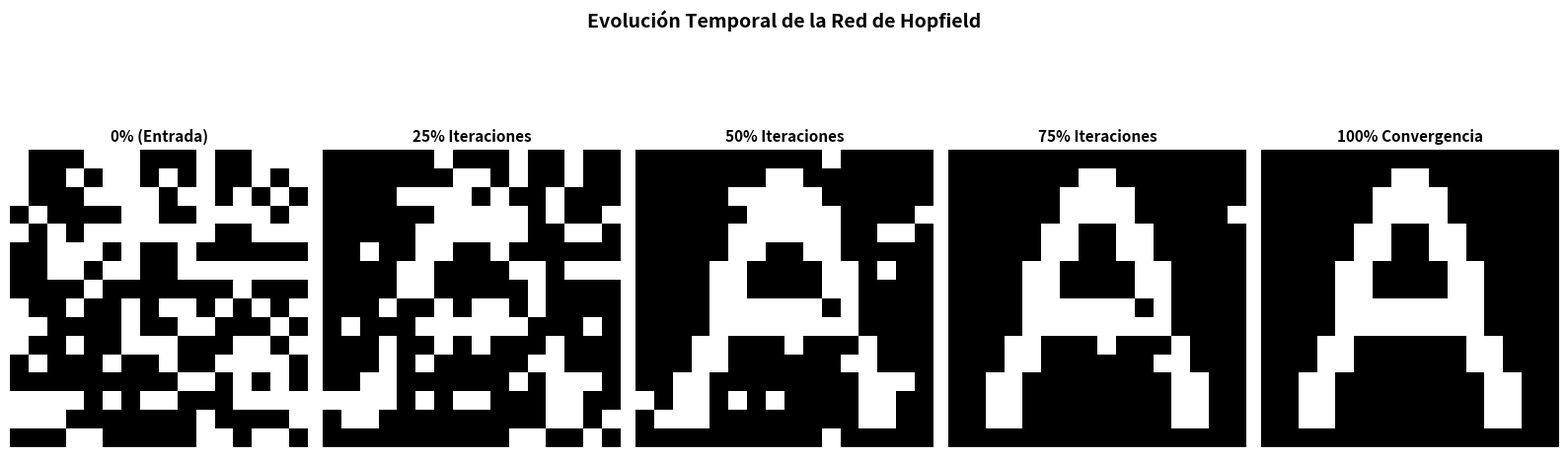
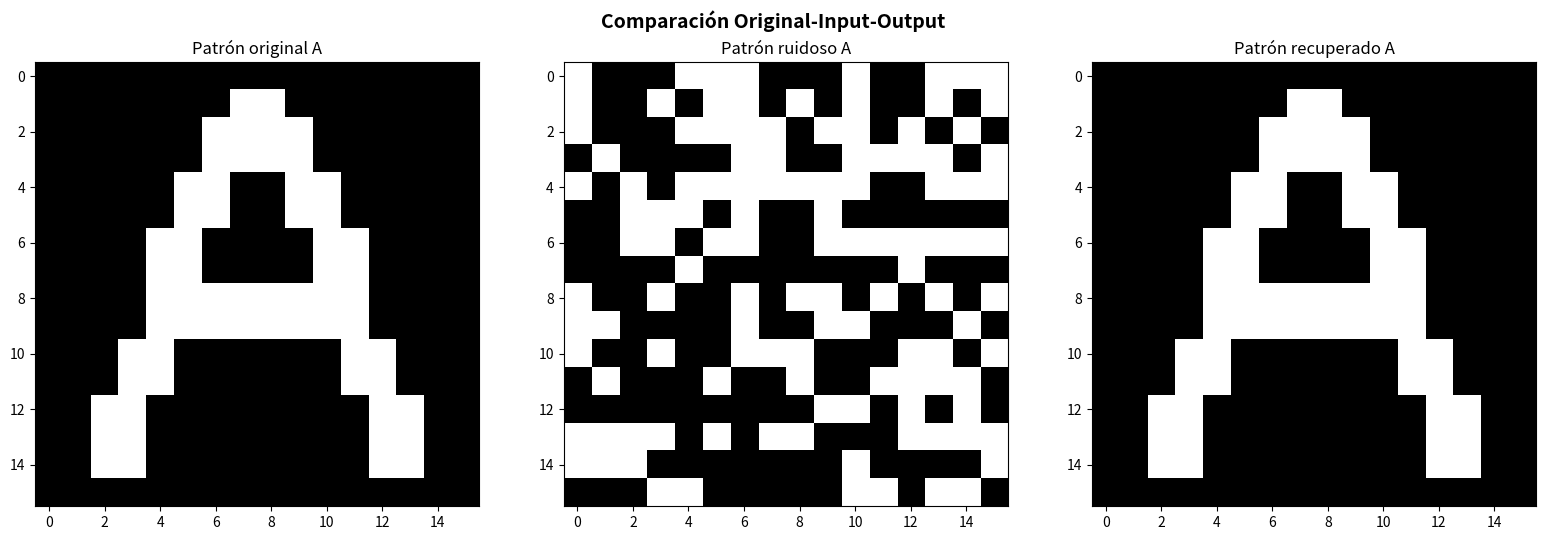

Write Python code to recreate these figures, in order.
import numpy as np
import matplotlib.pyplot as plt

### 1. INICIALIZACIÓN DE PARÁMETROS Y VARIABLES DE CONTROL
np.random.seed(42)  # para reproducibilidad
noise_level = 0.4  # % de ruido
max_iters = 1024 # número máximo de iteraciones para la dinámica de Hopfield

# Matriz 16x16 de la letra A (+1 activo, -1 fondo)
patron_A = np.array([
    [-1, -1, -1, -1, -1, -1, -1, -1, -1, -1, -1, -1, -1, -1, -1, -1],
    [-1, -1, -1, -1, -1, -1, -1,  1,  1, -1, -1, -1, -1, -1, -1, -1],
    [-1, -1, -1, -1, -1, -1,  1,  1,  1,  1, -1, -1, -1, -1, -1, -1],
    [-1, -1, -1, -1, -1, -1,  1,  1,  1,  1, -1, -1, -1, -1, -1, -1],
    [-1, -1, -1, -1, -1,  1,  1, -1, -1,  1,  1, -1, -1, -1, -1, -1],
    [-1, -1, -1, -1, -1,  1,  1, -1, -1,  1,  1, -1, -1, -1, -1, -1],
    [-1, -1, -1, -1,  1,  1, -1, -1, -1, -1,  1,  1, -1, -1, -1, -1],
    [-1, -1, -1, -1,  1,  1, -1, -1, -1, -1,  1,  1, -1, -1, -1, -1],
    [-1, -1, -1, -1,  1,  1,  1,  1,  1,  1,  1,  1, -1, -1, -1, -1],
    [-1, -1, -1, -1,  1,  1,  1,  1,  1,  1,  1,  1, -1, -1, -1, -1],
    [-1, -1, -1,  1,  1, -1, -1, -1, -1, -1, -1,  1,  1, -1, -1, -1],
    [-1, -1, -1,  1,  1, -1, -1, -1, -1, -1, -1,  1,  1, -1, -1, -1],
    [-1, -1,  1,  1, -1, -1, -1, -1, -1, -1, -1, -1,  1,  1, -1, -1],
    [-1, -1,  1,  1, -1, -1, -1, -1, -1, -1, -1, -1,  1,  1, -1, -1],
    [-1, -1,  1,  1, -1, -1, -1, -1, -1, -1, -1, -1,  1,  1, -1, -1],
    [-1, -1, -1, -1, -1, -1, -1, -1, -1, -1, -1, -1, -1, -1, -1, -1]
])

xi_A = patron_A.flatten()  # Aplanar la matriz a un vector de 256 componentes

# visualización del patrón:
# plt.imshow(patron_A, cmap='gray')
# plt.show()

###########################################################################################

### 2. Asignación de pesos sinápticos (matriz de pesos, W, simétrica, con ceros en la diagonal)
# Este proceso es el de "memorización" mediante la regla de Hebb

N = int(patron_A.size)
print(f"Número de neuronas: {N}")
J = np.zeros([N,N])

for i in range(N):
    for j in range(N):
        if i == j:
            continue
        else:
            J[i, j] = 1 / 256 * np.sum(xi_A[i] * xi_A[j]) # fórmula simplficada de la regla de Hebb (solo tenemos un patrón)
print("Asignación de pesos sinápticos terminada")


# plt.imshow(J, cmap='viridis')
# plt.show()



###########################################################################################


### 3. Recuperación del patrón a partir de un patrón ruidoso


# Generamos un patrón ruidoso a partir del patrón A
# tipo de ruido: cambiar el signo de un porcentaje de los bits del patrón original

print(f"[INFO] ----- Generando patrón ruidoso con {noise_level*100}% de ruido")
xi_A_noisy = xi_A.copy()
for i in range(len(xi_A)):
    if np.random.rand() < noise_level:
        xi_A_noisy[i] = -xi_A[i]

patron_A_noisy = xi_A_noisy.reshape(patron_A.shape)

# plt.figure()
# plt.subplot(1, 2, 1)
# plt.imshow(patron_A, cmap='gray')
# plt.title('Patrón original A')
# plt.subplot(1, 2, 2)
# plt.imshow(patron_A_noisy, cmap='gray')
# plt.title('Patrón ruidoso A')
# plt.show()


# Ahora aplicamos la dinámica de evolución de Hopfield SOBRE LAS NEURONAS
# los pesos sinápticos se mantienen fijos, los dados por la regla de Hebb

# Dinámica de evolución asíncrona (para asegurar el decrecimiento del funcional de Lyapunov)
def hopfield_dynamics(xi, J, max_iter=max_iters):
    print("[INFO] ----- Iniciando dinámica de Hopfield")
    for iteration in range(max_iter):

        # selección de UNA neurona aleatoria para actualizar en cada iteración
        random_neuron = np.random.randint(0, N)
        i = random_neuron

        xi_prev = xi.copy() # guardamos el estado previo 

        # actualización de la neurona i según la regla de activación
        h_i = np.dot(J[i, :], xi)  # campo local sobre la neurona i
        xi[i] = 1 if h_i >= 0 else -1  # regla de activación sobre la neurona i
        # print(f"Iteración {iteration}: Neurona {i} actualizada de {xi_prev[i]} a {xi[i]}")
        if iteration == max_iter // 4:
            print(f"[INFO] ----- 25 % de las iteraciones alcanzadas ({iteration})")
            xi_25 = xi.copy()
        elif iteration == max_iter // 2:
            print(f"[INFO] ----- Mitad de iteraciones alcanzada ({iteration})")
            xi_50 = xi.copy()
        elif iteration == 3 * max_iter // 4:
            print(f"[INFO] ----- 75 % de las iteraciones alcanzadas ({iteration})")
            xi_75 = xi.copy()

    print(f"[CORRECT] ----- Dinámica de Hopfield finalizada ({max_iter} iteraciones)")
    return xi, xi_25, xi_50, xi_75

hopfield_output, hopfield_output_25, hopfield_output_50, hopfield_output_75 = hopfield_dynamics(xi_A_noisy.copy(), J)



###########################################################################################


### 4. VISUALIZACIÓN DE LOS RESULTADOS

# EVOLUCIÓN TEMPORAL DE LA DINÁMICA DE HOPFIELD
patron_A_recovered    = hopfield_output.reshape(patron_A.shape)
patron_A_recovered_25 = hopfield_output_25.reshape(patron_A.shape)
patron_A_recovered_50 = hopfield_output_50.reshape(patron_A.shape)
patron_A_recovered_75 = hopfield_output_75.reshape(patron_A.shape)

imagenes = [
    patron_A_noisy,
    patron_A_recovered_25,
    patron_A_recovered_50,
    patron_A_recovered_75,
    patron_A_recovered
]

titulos = [
    '0% (Entrada)',
    '25% Iteraciones',
    '50% Iteraciones',
    '75% Iteraciones',
    '100% Convergencia'
]

fig, axes = plt.subplots(1, 5, figsize=(16, 5))

for ax, img, title in zip(axes, imagenes, titulos):
    ax.imshow(img, cmap='gray')
    ax.set_title(title, fontsize=11, fontweight='bold')
    ax.axis('off')  # Oculta los ejes numéricos (ticks) para una vista limpia

plt.suptitle("Evolución Temporal de la Red de Hopfield", fontsize=14, fontweight='bold', y=1.05)
plt.tight_layout()
plt.show()


# COMPARACIÓN ORIGINAL-INPUT-OUTPUT
plt.figure(figsize=(16, 5))

plt.subplot(1, 3, 1)
plt.imshow(patron_A, cmap='gray')
plt.title('Patrón original A')
plt.subplot(1, 3, 2)
plt.imshow(patron_A_noisy, cmap='gray')
plt.title('Patrón ruidoso A')
plt.subplot(1, 3, 3)
plt.imshow(patron_A_recovered, cmap='gray')
plt.title('Patrón recuperado A')

plt.tight_layout()
plt.suptitle("Comparación Original-Input-Output", fontsize=14, fontweight='bold', y=1.05)
plt.show()

###########################################################################################
